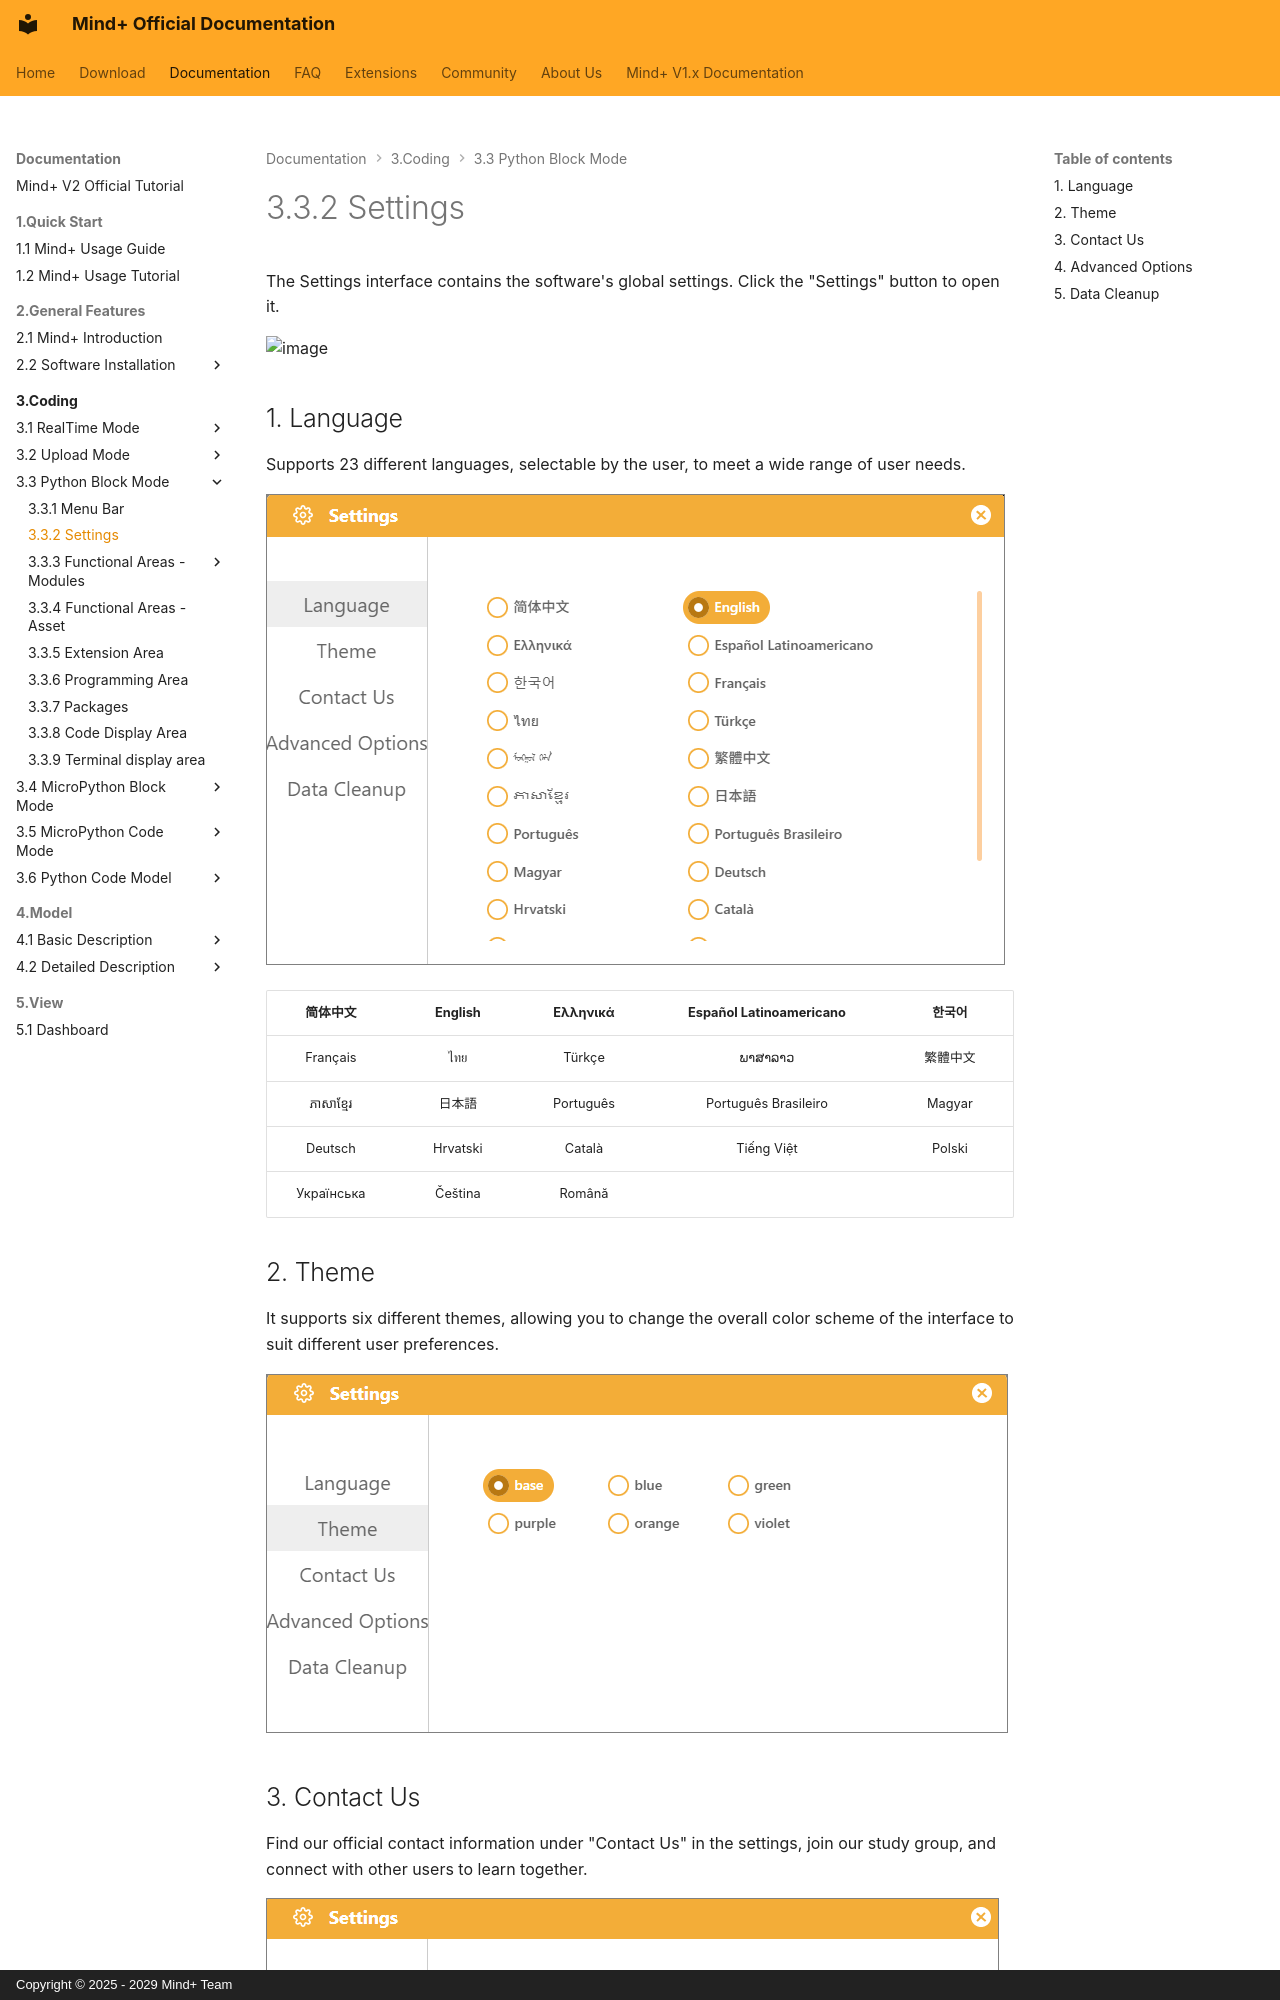

repository: DFRobot/mindplus2-docs-en · page: 3Coding/33PythonBlockMode/332Settings/index.html · generator: mkdocs · copyright: Copyright © 2025 - 2029 Mind+ Team

# 3.3.2 Settings

The Settings interface contains the software's global settings. Click the "Settings" button to open it.

![image](../31RealTimeMode/312Settings.assets/pic_1780475295206.png)

## 1. Language

Supports 23 different languages, selectable by the user, to meet a wide range of user needs.

![image](../31RealTimeMode/312Settings.assets/pic_1787727468173.png)

|       简体中文       |  English  | Ελληνικά | Español Latinoamericano |  한국어  |
| :------------------: | :-------: | :--------------: | :----------------------: | :------: |
|      Français      |  ไทย  |     Türkçe     |      ພາສາລາວ      | 繁體中文 |
|  ភាសាខ្មែរ  |  日本語  |    Português    |  Português Brasileiro  |  Magyar  |
|       Deutsch       | Hrvatski |     Català     |       Tiếng Việt       |  Polski  |
| Українська | Čeština |     Română     |                          |          |

## 2. Theme

It supports six different themes, allowing you to change the overall color scheme of the interface to suit different user preferences.

![image](../31RealTimeMode/312Settings.assets/pic_1787727474213.png)

## 3. Contact Us

Find our official contact information under "Contact Us" in the settings, join our study group, and connect with other users to learn together.

![image](../31RealTimeMode/312Settings.assets/pic_1787727491338.png)

## 4. Advanced Options

Developer Mode is an advanced feature toggle for Mind+, available to developers and advanced users. Once enabled, users gain access to custom graphical block development, hardware driver library creation, and the ability to import third-party extension packages, allowing them to expand functionality beyond what is built into the official version.

**Recommendations for use**:

* Use cases: Custom extension development, debugging underlying issues;
* Non-essential scenarios: For basic graphical programming instruction and routine project development, there is no need to enable this mode.

![image](../31RealTimeMode/312Settings.assets/pic_1787727544986.png)
